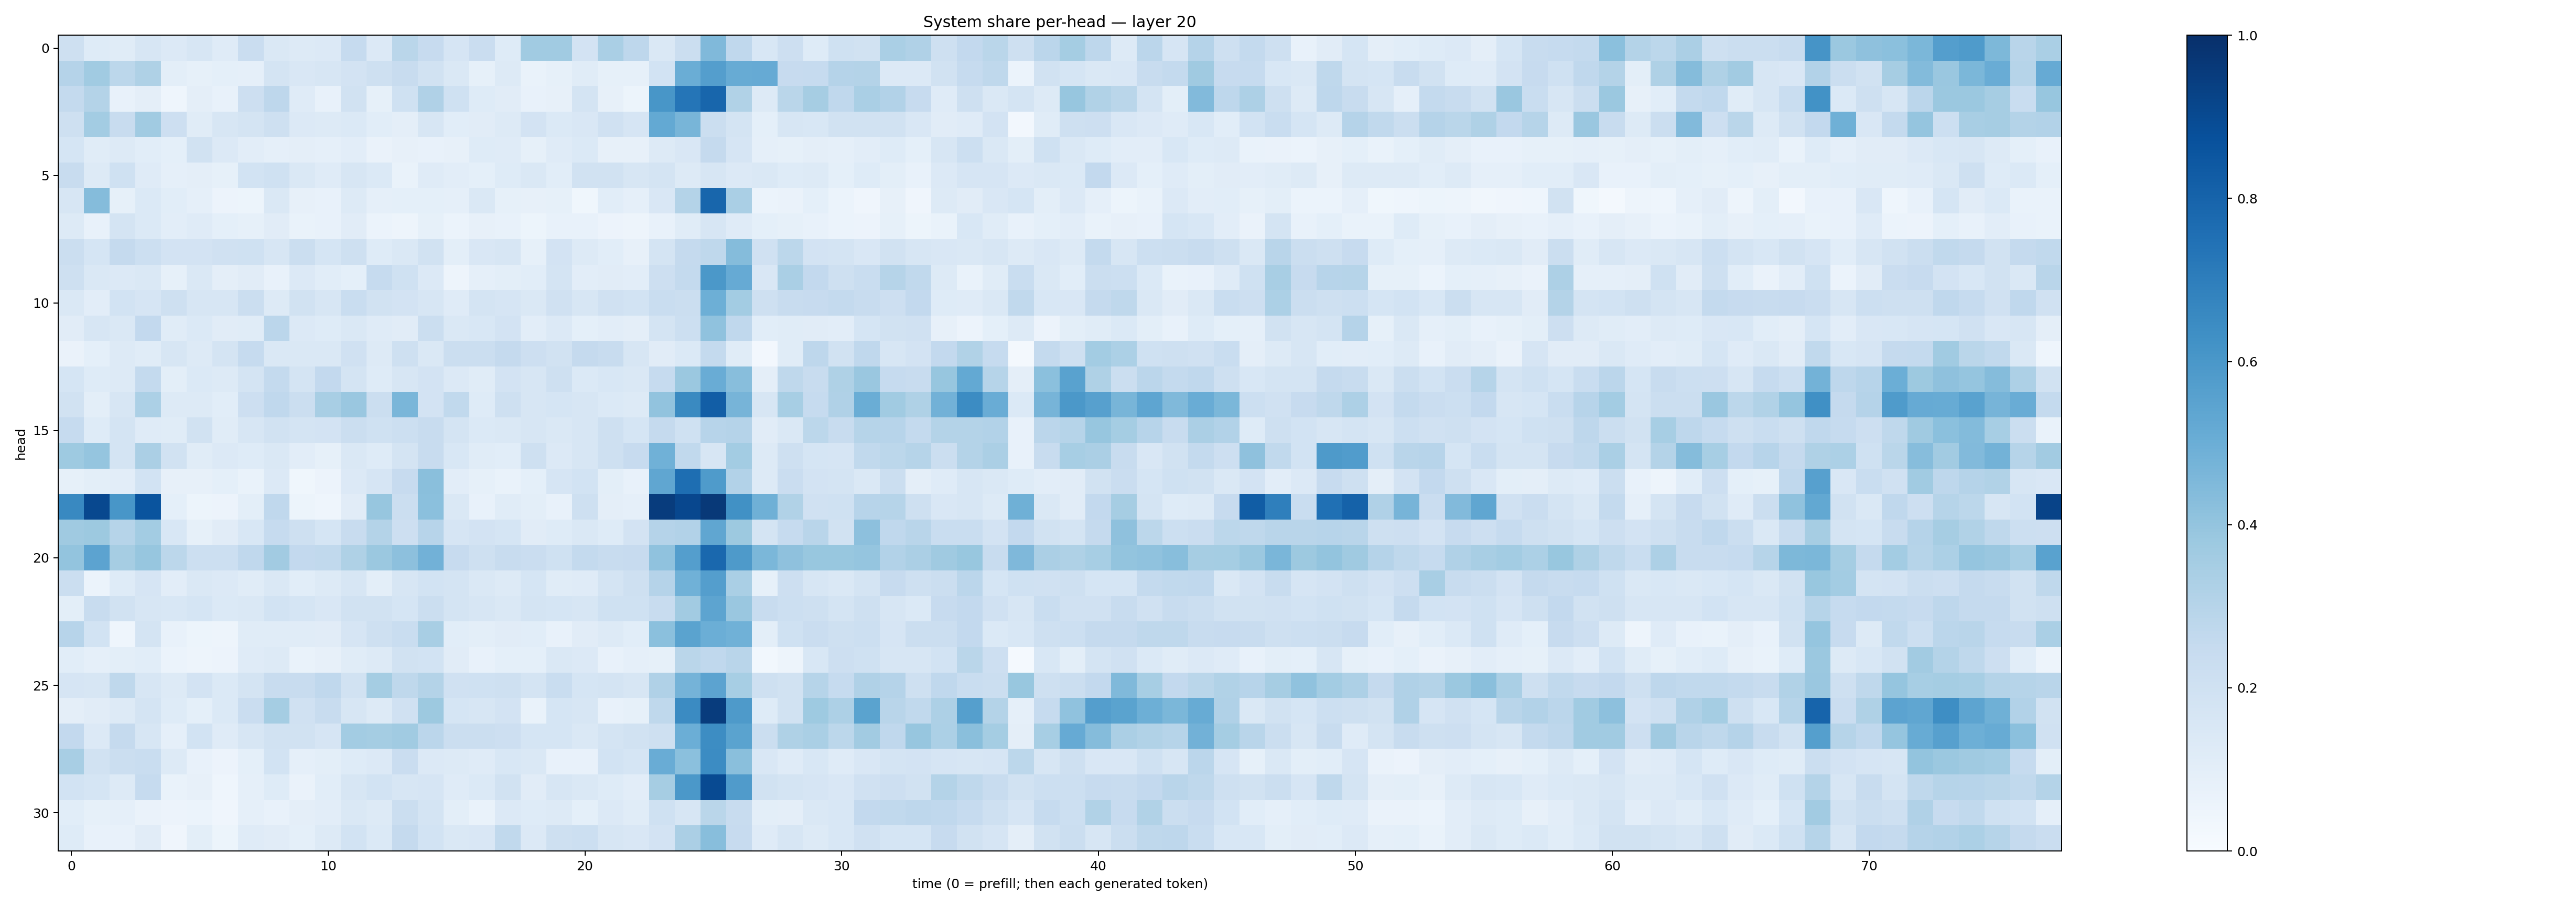

Data behind this chart, as committed beside it:
0.20869829, 0.12349756, 0.11566108, 0.16241384, 0.13662441, 0.16176105, 0.11843589, 0.22888434, 0.14111267, 0.12683526, 0.13430314, 0.24640596, 0.13588569, 0.28582907, 0.24259207, 0.16426416, 0.22713645, 0.1217403, 0.36566386, 0.36597973, 0.1818206, 0.3360504, 0.2767588, 0.14654145
0.3021, 0.3646, 0.2812, 0.323, 0.09999, 0.08364, 0.09236, 0.08943, 0.1755, 0.1486, 0.1617, 0.1806, 0.2053, 0.2369, 0.1888, 0.1439, 0.08553, 0.1326, 0.06812, 0.08535, 0.1158, 0.08216, 0.08266, 0.1863
0.2577, 0.3062, 0.07572, 0.09682, 0.04575, 0.09755, 0.07453, 0.212, 0.2764, 0.1176, 0.07207, 0.1941, 0.08457, 0.2008, 0.319, 0.2024, 0.1211, 0.1099, 0.07224, 0.0815, 0.1761, 0.08005, 0.0509, 0.6019
0.2085, 0.3559, 0.2415, 0.3668, 0.2119, 0.114, 0.1634, 0.1727, 0.2107, 0.1337, 0.1286, 0.1374, 0.1074, 0.09688, 0.1594, 0.1093, 0.1094, 0.1328, 0.1811, 0.1372, 0.1509, 0.1962, 0.1648, 0.5209
0.1706, 0.1162, 0.1253, 0.1078, 0.09179, 0.1923, 0.1363, 0.1031, 0.08977, 0.09479, 0.0866, 0.1021, 0.06394, 0.07968, 0.07514, 0.08141, 0.1217, 0.1193, 0.08347, 0.1203, 0.1368, 0.08125, 0.08038, 0.1319
0.2362, 0.1321, 0.2005, 0.1181, 0.08919, 0.09715, 0.08353, 0.1853, 0.2005, 0.1461, 0.1202, 0.1598, 0.1401, 0.06643, 0.1187, 0.1045, 0.093, 0.1244, 0.1428, 0.106, 0.1885, 0.1922, 0.1584, 0.1797
0.1619, 0.4346, 0.08387, 0.138, 0.1084, 0.08881, 0.05555, 0.05446, 0.144, 0.07852, 0.07429, 0.129, 0.08755, 0.09013, 0.09003, 0.08813, 0.1457, 0.08491, 0.07964, 0.08541, 0.03754, 0.1078, 0.08595, 0.1489
0.1278, 0.0705, 0.1751, 0.1383, 0.1031, 0.1195, 0.09327, 0.08544, 0.112, 0.06747, 0.07182, 0.11, 0.06057, 0.0476, 0.08575, 0.05997, 0.07907, 0.07465, 0.05449, 0.07317, 0.07438, 0.05537, 0.05072, 0.07685
0.226, 0.1691, 0.2521, 0.2179, 0.1833, 0.1827, 0.1984, 0.1998, 0.1627, 0.2216, 0.1686, 0.21, 0.1235, 0.1415, 0.1925, 0.09882, 0.1511, 0.1564, 0.08432, 0.1806, 0.1299, 0.1057, 0.0816, 0.1744
0.2083, 0.1457, 0.1348, 0.1478, 0.083, 0.1474, 0.09565, 0.1117, 0.07506, 0.1356, 0.1086, 0.09373, 0.2468, 0.2019, 0.1343, 0.05075, 0.08791, 0.1004, 0.1082, 0.1747, 0.1031, 0.1103, 0.1025, 0.2147
0.1418, 0.1028, 0.1874, 0.1677, 0.2037, 0.1582, 0.1637, 0.2245, 0.1252, 0.1944, 0.1566, 0.2316, 0.1937, 0.1825, 0.1616, 0.121, 0.174, 0.1667, 0.1469, 0.1965, 0.1614, 0.1987, 0.1866, 0.2343
0.1128, 0.1623, 0.1449, 0.2616, 0.115, 0.1387, 0.1111, 0.1167, 0.2825, 0.1333, 0.1218, 0.1414, 0.1185, 0.1113, 0.2191, 0.1479, 0.155, 0.1815, 0.1034, 0.1351, 0.09191, 0.1032, 0.09428, 0.1736
0.06314, 0.09146, 0.1265, 0.1167, 0.1575, 0.1317, 0.1738, 0.2484, 0.1411, 0.1476, 0.1457, 0.1989, 0.1323, 0.2069, 0.1452, 0.2211, 0.2203, 0.253, 0.2144, 0.1952, 0.2517, 0.2346, 0.1638, 0.1118
0.1716, 0.1225, 0.1298, 0.2563, 0.1002, 0.1402, 0.1288, 0.1788, 0.2548, 0.1756, 0.2586, 0.1753, 0.1221, 0.1622, 0.1799, 0.1362, 0.1136, 0.1825, 0.1603, 0.2085, 0.1368, 0.1557, 0.1428, 0.2488
0.1913, 0.09902, 0.1605, 0.3296, 0.1262, 0.129, 0.1083, 0.2124, 0.2666, 0.2221, 0.3428, 0.3857, 0.2198, 0.4635, 0.1829, 0.2633, 0.1216, 0.2038, 0.1615, 0.1682, 0.1614, 0.1389, 0.1252, 0.4052
0.2497, 0.1233, 0.1784, 0.1203, 0.1136, 0.1893, 0.1149, 0.1629, 0.1879, 0.1769, 0.1806, 0.2227, 0.203, 0.2166, 0.2371, 0.1735, 0.1373, 0.1417, 0.1571, 0.1478, 0.1607, 0.2109, 0.1716, 0.2529
0.3724, 0.3971, 0.1767, 0.3327, 0.1936, 0.1161, 0.1339, 0.1231, 0.141, 0.1034, 0.08362, 0.1447, 0.1223, 0.1792, 0.2383, 0.1543, 0.1143, 0.1081, 0.2057, 0.1363, 0.1616, 0.2089, 0.2427, 0.4882
0.0849, 0.09927, 0.1044, 0.1848, 0.08011, 0.07894, 0.09325, 0.06944, 0.1336, 0.03811, 0.05804, 0.1361, 0.1678, 0.2432, 0.4237, 0.1051, 0.08492, 0.06699, 0.09033, 0.1645, 0.1844, 0.1012, 0.07212, 0.5346
0.6597, 0.9043, 0.6026, 0.8613, 0.09212, 0.05279, 0.05499, 0.1008, 0.267, 0.0541, 0.04527, 0.1095, 0.391, 0.2203, 0.4214, 0.1461, 0.07268, 0.1139, 0.1008, 0.07772, 0.2095, 0.09529, 0.08599, 0.9523
0.3688, 0.3784, 0.2971, 0.3577, 0.1526, 0.08526, 0.1116, 0.1547, 0.2471, 0.2093, 0.1693, 0.2386, 0.306, 0.2138, 0.2959, 0.1652, 0.1828, 0.1712, 0.1133, 0.1237, 0.1446, 0.1235, 0.1834, 0.3044
0.4006, 0.5447, 0.3487, 0.3936, 0.2779, 0.2181, 0.217, 0.2672, 0.3612, 0.2582, 0.2626, 0.3236, 0.3819, 0.4156, 0.481, 0.2439, 0.2103, 0.239, 0.228, 0.2017, 0.2555, 0.2389, 0.2452, 0.4082
0.2211, 0.05874, 0.1226, 0.1672, 0.1053, 0.148, 0.1352, 0.116, 0.1448, 0.1067, 0.1282, 0.1637, 0.1001, 0.157, 0.1867, 0.1757, 0.1462, 0.1299, 0.1699, 0.1171, 0.1202, 0.1782, 0.2044, 0.3026
0.1014, 0.2415, 0.1905, 0.1584, 0.1535, 0.1683, 0.1392, 0.1424, 0.1863, 0.171, 0.1504, 0.1935, 0.1876, 0.1697, 0.2188, 0.1722, 0.1587, 0.1483, 0.1721, 0.1708, 0.1634, 0.1998, 0.1996, 0.2403
0.2937, 0.1861, 0.04559, 0.1763, 0.07464, 0.05405, 0.0483, 0.114, 0.1145, 0.1155, 0.1129, 0.166, 0.2054, 0.2322, 0.341, 0.1074, 0.1008, 0.113, 0.1078, 0.07653, 0.1128, 0.1261, 0.106, 0.4213
0.1092, 0.08919, 0.09897, 0.1091, 0.05884, 0.0501, 0.05535, 0.119, 0.128, 0.06723, 0.08043, 0.1163, 0.1267, 0.1905, 0.1851, 0.1108, 0.07134, 0.09073, 0.09054, 0.1469, 0.1351, 0.07399, 0.08673, 0.08342
0.1677, 0.1615, 0.2721, 0.1608, 0.1261, 0.1831, 0.1396, 0.1769, 0.2394, 0.24, 0.2669, 0.1952, 0.3516, 0.2723, 0.3061, 0.1978, 0.2011, 0.2032, 0.1794, 0.2316, 0.1687, 0.1755, 0.1581, 0.3172
0.09765, 0.112, 0.1263, 0.1731, 0.1237, 0.09087, 0.1375, 0.2287, 0.3521, 0.1958, 0.2363, 0.1634, 0.1294, 0.1989, 0.3761, 0.1715, 0.161, 0.1816, 0.06944, 0.1699, 0.1575, 0.07033, 0.08323, 0.2703
0.261, 0.1346, 0.2503, 0.1608, 0.08608, 0.1868, 0.1199, 0.1635, 0.1932, 0.1948, 0.1669, 0.3562, 0.3549, 0.3649, 0.2838, 0.2235, 0.2203, 0.2137, 0.1705, 0.1713, 0.1481, 0.1783, 0.1952, 0.2049
0.343, 0.1918, 0.2211, 0.2313, 0.1319, 0.07136, 0.05783, 0.09269, 0.1844, 0.08616, 0.101, 0.1221, 0.1362, 0.2282, 0.1349, 0.131, 0.12, 0.1545, 0.1438, 0.07109, 0.07361, 0.186, 0.1689, 0.5047
0.1869, 0.1714, 0.1262, 0.2493, 0.0675, 0.08096, 0.04549, 0.08726, 0.1215, 0.06316, 0.1067, 0.1564, 0.1854, 0.1627, 0.1665, 0.1181, 0.137, 0.1898, 0.1095, 0.1601, 0.1424, 0.1238, 0.103, 0.3515
0.1094, 0.08451, 0.08732, 0.06419, 0.05577, 0.06187, 0.04277, 0.08639, 0.07476, 0.09553, 0.1034, 0.1412, 0.1289, 0.2195, 0.1783, 0.09854, 0.06735, 0.134, 0.1238, 0.1261, 0.09143, 0.1356, 0.114, 0.2003
0.1228, 0.07623, 0.07425, 0.1099, 0.04269, 0.09886, 0.05174, 0.1179, 0.1095, 0.09063, 0.1289, 0.1853, 0.1382, 0.2536, 0.1869, 0.1476, 0.1487, 0.2633, 0.1346, 0.2084, 0.2163, 0.1591, 0.1492, 0.1827
